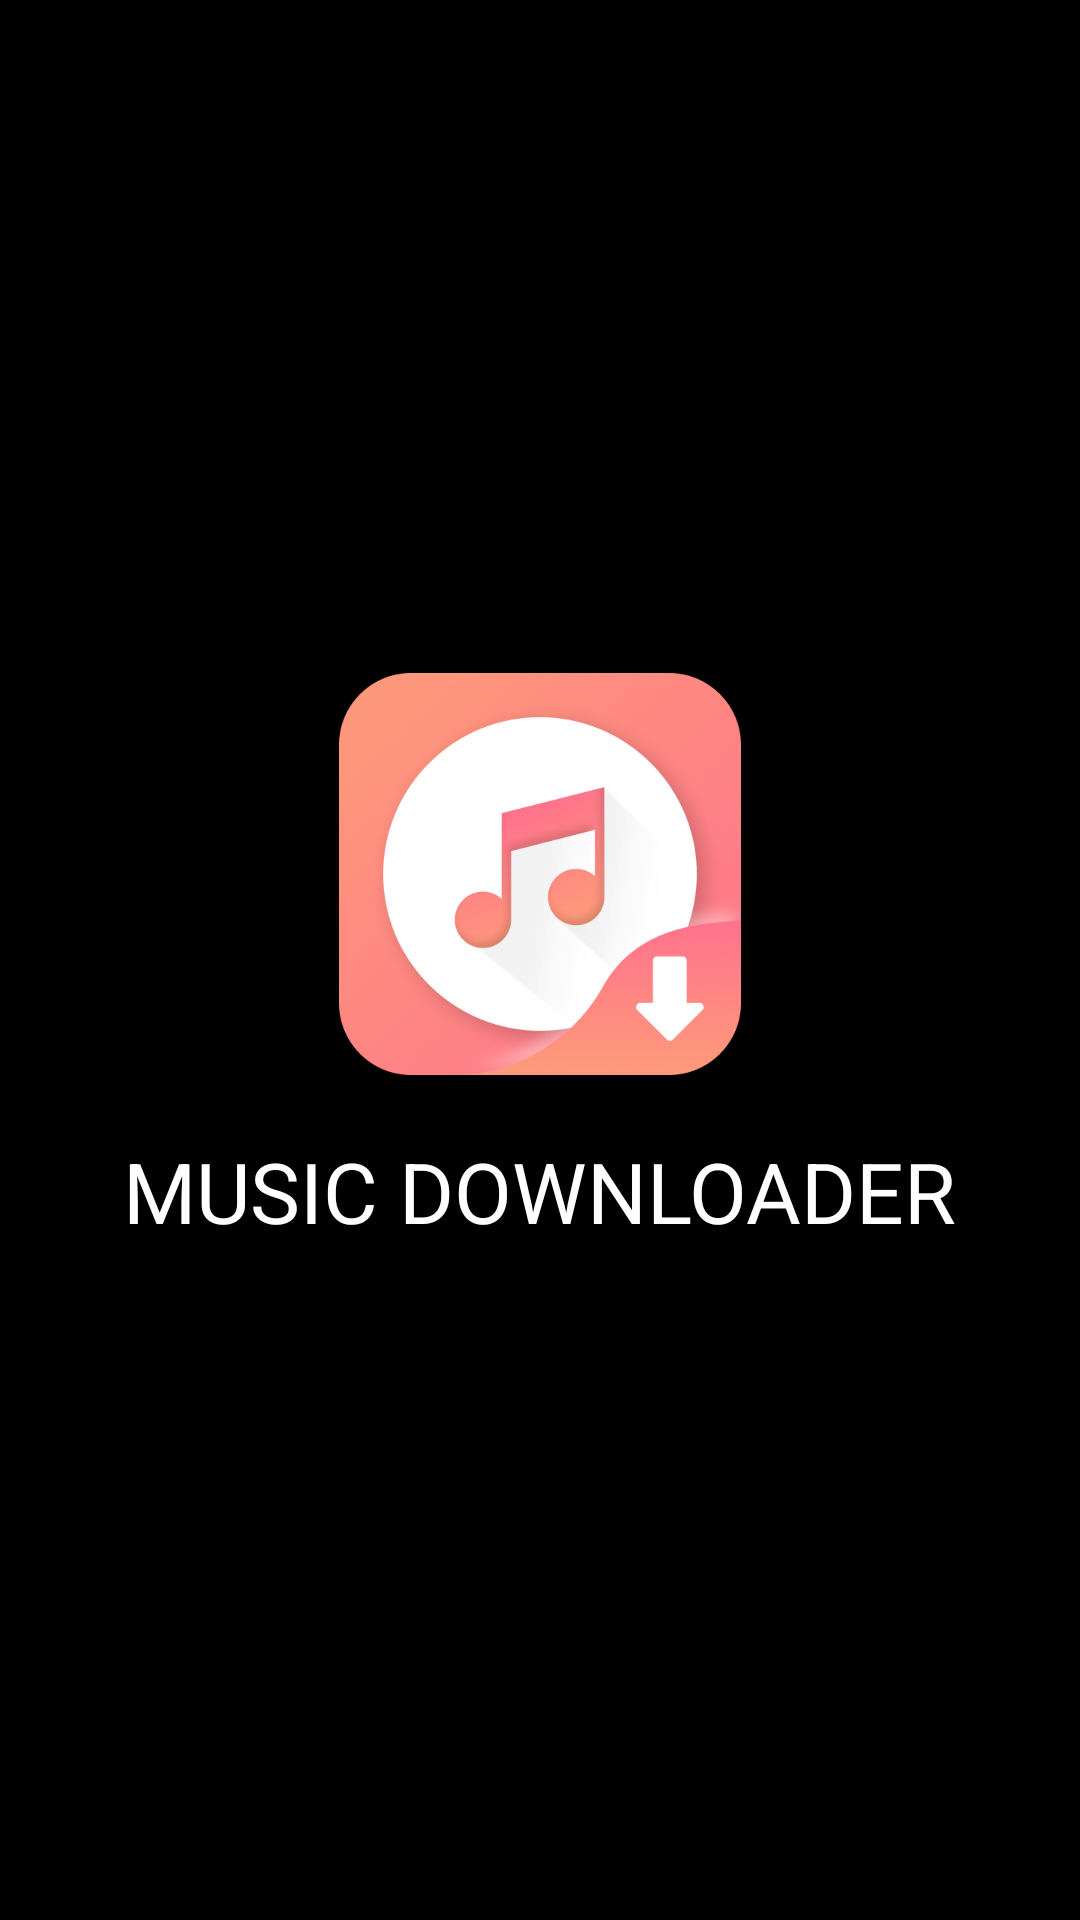

Layout XML and referenced resources for this Android screen:
<!-- AndroidManifest.xml: application theme Theme.MusicDownloader -->
<!-- res/layout/activity_splash.xml -->
<?xml version="1.0" encoding="utf-8"?>
<layout xmlns:android="http://schemas.android.com/apk/res/android"
    xmlns:app="http://schemas.android.com/apk/res-auto">
    <androidx.constraintlayout.widget.ConstraintLayout
        android:layout_width="match_parent"
        android:layout_height="match_parent"
        android:background="@color/black">

       <ImageView
           android:id="@+id/image"
           android:layout_width="134dp"
           android:layout_height="134dp"
           android:src="@drawable/image_splash"
           app:layout_constraintStart_toStartOf="parent"
           app:layout_constraintEnd_toEndOf="parent"
           app:layout_constraintTop_toTopOf="parent"
           app:layout_constraintBottom_toTopOf="@id/text_view"
           app:layout_constraintVertical_chainStyle="packed"/>

        <TextView
            android:id="@+id/text_view"
            android:layout_width="wrap_content"
            android:layout_height="wrap_content"
            android:textSize="28sp"
            android:textColor="@color/white"
            android:text="MUSIC DOWNLOADER"
            android:layout_marginTop="20dp"
            app:layout_constraintStart_toStartOf="parent"
            app:layout_constraintEnd_toEndOf="parent"
            app:layout_constraintBottom_toBottomOf="parent"
            app:layout_constraintTop_toBottomOf="@id/image"/>

    </androidx.constraintlayout.widget.ConstraintLayout>


</layout>
<!-- resources referenced by this layout -->
<resources>
  <color name="black">#FF000000</color>
  <color name="white">#FFFFFFFF</color>
  <!-- drawable image_splash: png bitmap (drawable, 140291 bytes) -->
  <style name="Theme.MusicDownloader" parent="Theme.MaterialComponents.DayNight.NoActionBar">
          
          <item name="colorPrimary">@color/purple_500</item>
          <item name="colorPrimaryVariant">@color/purple_700</item>
          <item name="colorOnPrimary">@color/white</item>
          
          <item name="colorSecondary">@color/teal_200</item>
          <item name="colorSecondaryVariant">@color/teal_700</item>
          <item name="colorOnSecondary">@color/black</item>
          
          <item name="android:statusBarColor">@color/black</item>
          
  
          <item name="colorControlHighlight">#878787</item>
  
      </style>
  <color name="purple_500">#FF6200EE</color>
  <color name="purple_700">#FF3700B3</color>
  <color name="teal_200">#FF03DAC5</color>
  <color name="teal_700">#FF018786</color>
</resources>
